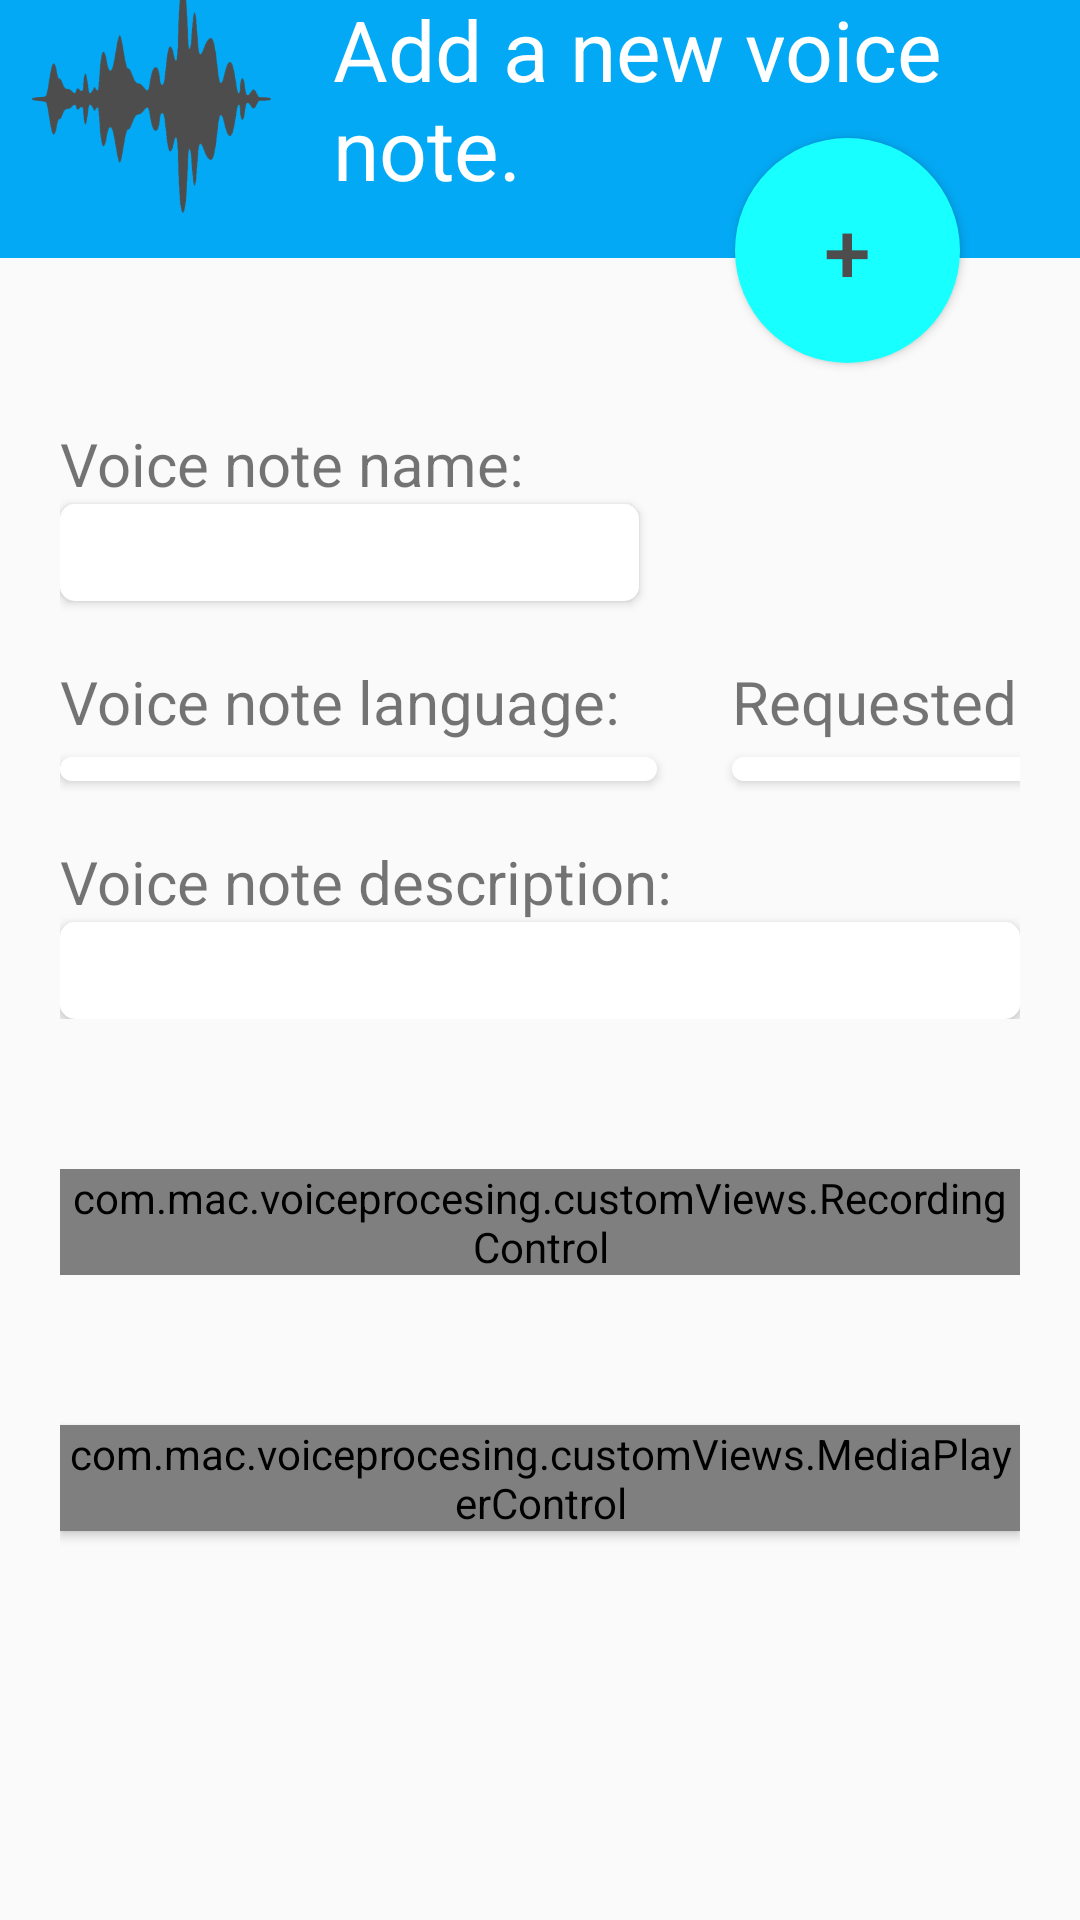

Here is an Android app screen rendered from its layout file. Give the layout XML and the strings, colors and styles it references.
<!-- AndroidManifest.xml: activity theme CustomActionBarTheme -->
<!-- res/layout/activity_add_audio.xml -->
<RelativeLayout xmlns:android="http://schemas.android.com/apk/res/android"
    xmlns:tools="http://schemas.android.com/tools"
    android:layout_width="match_parent"
    android:layout_height="match_parent"
    tools:context="com.mac.voiceprocesing.controllers.AddAudioActivity">

    <include
        android:layout_width="fill_parent"
        android:layout_height="wrap_content"
        layout="@layout/custom_actionbar"
        android:id="@+id/include"
        android:layout_alignParentTop="true"
        android:layout_alignParentLeft="true"
        android:layout_alignParentStart="true" />

    <Button
        android:layout_width="@dimen/buttonsWidth"
        android:layout_height="@dimen/buttonsHeight"
        android:text="+"
        android:id="@+id/btn_addAudio"
        android:background="@drawable/circular_shape"
        android:textSize="@dimen/buttonTextSise"
        android:textColor="@color/buttonTextColor"
        android:layout_marginRight="40dp"
        android:layout_marginEnd="40dp"
        android:layout_alignParentTop="true"
        android:layout_alignParentRight="true"
        android:layout_alignParentEnd="true"
        android:layout_marginTop="46dp"
        android:elevation="10dp"/>

    <ScrollView
        android:layout_width="fill_parent"
        android:layout_height="fill_parent"
        android:id="@+id/scrollView"
        android:layout_below="@+id/btn_addAudio"
        android:layout_alignParentLeft="true"
        android:layout_alignParentStart="true">

        <LinearLayout
            android:layout_width="fill_parent"
            android:layout_height="fill_parent"
            android:orientation="vertical"
            android:layout_margin="20dp">

            <GridLayout
                android:layout_width="fill_parent"
                android:layout_height="wrap_content"
                android:columnCount="2"
                android:rowCount="10"
                android:layout_weight="1">

                <TextView
                    android:layout_width="wrap_content"
                    android:layout_height="wrap_content"
                    android:text="@string/voiceNoteName"
                    android:id="@+id/textView2"
                    android:textSize="@dimen/voiceNoteNameTextSize"
                    android:elevation="2dp"
                    android:layout_column="0"
                    android:layout_row="0"/>

                <EditText
                    android:layout_width="193dp"
                    android:layout_height="wrap_content"
                    android:id="@+id/fileName_et"
                    android:background="@drawable/edit_text_background"
                    android:elevation="2dp"
                    android:layout_column="0"
                    android:layout_row="1"/>

                <TextView
                    android:layout_width="wrap_content"
                    android:layout_height="wrap_content"
                    android:id="@+id/textView3"
                    android:text="@string/voiceNoteMainLanguage"
                    android:textSize="@dimen/voiceNoteNameTextSize"
                    android:elevation="2dp"
                    android:layout_marginTop="20dp"
                    android:layout_column="0"
                    android:layout_row="2"/>

                <Spinner
                    android:layout_width="199dp"
                    android:layout_height="wrap_content"
                    android:id="@+id/audioVoiceMainLanguage_sp"
                    android:layout_marginTop="5dp"
                    android:background="@drawable/edit_text_background"
                    android:elevation="2dp"
                    android:layout_column="0"
                    android:layout_row="3"/>

                <TextView
                    android:layout_width="wrap_content"
                    android:layout_height="wrap_content"
                    android:text="@string/translationTo"
                    android:id="@+id/textView4"
                    android:textSize="@dimen/voiceNoteNameTextSize"
                    android:elevation="2dp"
                    android:layout_marginLeft="20dp"
                    android:layout_marginTop="20dp"
                    android:layout_column="1"
                    android:layout_row="2"/>

                <Spinner
                    android:layout_width="199dp"
                    android:layout_height="wrap_content"
                    android:id="@+id/translateTo_sp"
                    android:layout_marginLeft="20dp"
                    android:layout_marginTop="5dp"
                    android:background="@drawable/edit_text_background"
                    android:elevation="2dp"
                    android:layout_column="1"
                    android:layout_row="3"/>

                <TextView
                    android:layout_width="wrap_content"
                    android:layout_height="wrap_content"
                    android:text="@string/audioDescription"
                    android:id="@+id/textView6"
                    android:textSize="@dimen/voiceNoteNameTextSize"
                    android:elevation="2dp"
                    android:layout_marginTop="20dp"
                    android:layout_column="0"
                    android:layout_row="4"/>

                <EditText
                    android:layout_width="match_parent"
                    android:layout_height="wrap_content"
                    android:inputType="textMultiLine"
                    android:ems="1"
                    android:id="@+id/voidNoteDescription_et"
                    android:background="@drawable/edit_text_background"
                    android:elevation="3dp"
                    android:layout_column="0"
                    android:layout_row="5"
                    android:layout_columnSpan="2"/>

            </GridLayout>

            <LinearLayout
                android:layout_width="fill_parent"
                android:layout_height="fill_parent"
                android:orientation="vertical"
                android:layout_weight="2"
                android:gravity="center_horizontal"
                android:layout_marginTop="50dp">

                <view
                    android:layout_width="wrap_content"
                    android:layout_height="wrap_content"
                    class="com.mac.voiceprocesing.customViews.RecordingControl"
                    android:id="@+id/recordingComponent"
                    android:layout_marginBottom="50dp" />

                <view
                    android:layout_width="wrap_content"
                    android:layout_height="wrap_content"
                    class="com.mac.voiceprocesing.customViews.MediaPlayerControl"
                    android:id="@+id/mediaPlayerControl"
                    android:layout_marginBottom="20dp"
                    android:elevation="2dp"/>


            </LinearLayout>

        </LinearLayout>




    </ScrollView>




</RelativeLayout>
<!-- res/layout/custom_actionbar.xml (included above) -->
<?xml version="1.0" encoding="utf-8"?>
<LinearLayout xmlns:android="http://schemas.android.com/apk/res/android"
    android:orientation="horizontal" android:layout_width="match_parent"
    android:layout_height="wrap_content"
    android:gravity="center|left"
    android:background="@color/actionBarColor">

    <ImageView
        android:layout_width="81dp"
        android:layout_height="76dp"
        android:id="@+id/imageView3"
        android:src="@drawable/audio_wave"
        android:layout_marginLeft="10dp"
        android:layout_marginBottom="10dp"
        android:elevation="3dp"/>

    <TextView
        android:layout_width="wrap_content"
        android:layout_height="wrap_content"
        android:text="@string/addANewVoiceNote"
        android:id="@+id/actionBarTitle_tv"
        android:layout_marginLeft="20dp"
        android:textSize="28sp"
        android:textColor="@android:color/white"
        android:layout_marginBottom="10dp"/>
</LinearLayout>
<!-- resources referenced by this layout -->
<resources>
  <color name="actionBarColor">#03a9f4</color>
  <color name="buttonTextColor">#4d4d4d</color>
  <dimen name="buttonTextSise">28sp</dimen>
  <dimen name="buttonsHeight">55dp</dimen>
  <dimen name="buttonsWidth">55dp</dimen>
  <dimen name="voiceNoteNameTextSize">20sp</dimen>
  <!-- drawable audio_wave: png bitmap (drawable-xxhdpi, 38791 bytes) -->
  <!-- drawable circular_shape (drawable) -->
  <?xml version="1.0" encoding="utf-8"?>
  <shape xmlns:android="http://schemas.android.com/apk/res/android"
      android:shape="oval" >
  
      <solid
          android:color="@color/buttonColor" />
  </shape>
  <!-- drawable edit_text_background (drawable-xxhdpi) -->
  <?xml version="1.0" encoding="utf-8"?>
  <shape xmlns:android="http://schemas.android.com/apk/res/android"
      android:shape="rectangle">
      <solid android:color="@android:color/white"/>
      <corners android:radius="5dip" />
  
      <padding android:bottom="4dp" android:left="10dp" android:right="10dp" android:top="4dp"/>
  </shape>
  <string name="addANewVoiceNote">Add a new voice note.</string>
  <string name="audioDescription">Voice note description:</string>
  <string name="translationTo">Requested translations:</string>
  <string name="voiceNoteMainLanguage">Voice note language:</string>
  <string name="voiceNoteName">Voice note name:</string>
  <style name="CustomActionBarTheme" parent="@style/Theme.AppCompat.Light">
          <item name="android:actionBarStyle">@style/MyActionBar</item>
          <item name="actionBarStyle">@style/MyActionBar</item>
  
          <item name="colorPrimaryDark">@color/notificationBarColor</item>
          <item name="colorPrimary">@color/actionBarColor</item>
  
          <item name="android:windowContentOverlay">@null</item>
      </style>
  <color name="buttonColor">#18ffff</color>
  <style name="MyActionBar" parent="@style/Widget.AppCompat.Light.ActionBar.Solid.Inverse">
          <item name="android:background">@color/actionBarColor</item>
          <item name="background">@color/actionBarColor</item>
          <item name="android:titleTextStyle">@style/MyTheme.ActionBar.TitleTextStyle</item>
          <item name="android:subtitleTextStyle">@style/MyTheme.ActionBar.TitleTextStyle</item>
          <item name="titleTextStyle">@style/MyTheme.ActionBar.TitleTextStyle</item>
          <item name="subtitleTextStyle">@style/MyTheme.ActionBar.TitleTextStyle</item>
      </style>
  <color name="notificationBarColor">#0288d1</color>
  <style name="MyTheme.ActionBar.TitleTextStyle" parent="@style/TextAppearance.AppCompat.Widget.ActionBar.Title">
          <item name="android:textColor">#FFFFFF</item>
      </style>
</resources>
